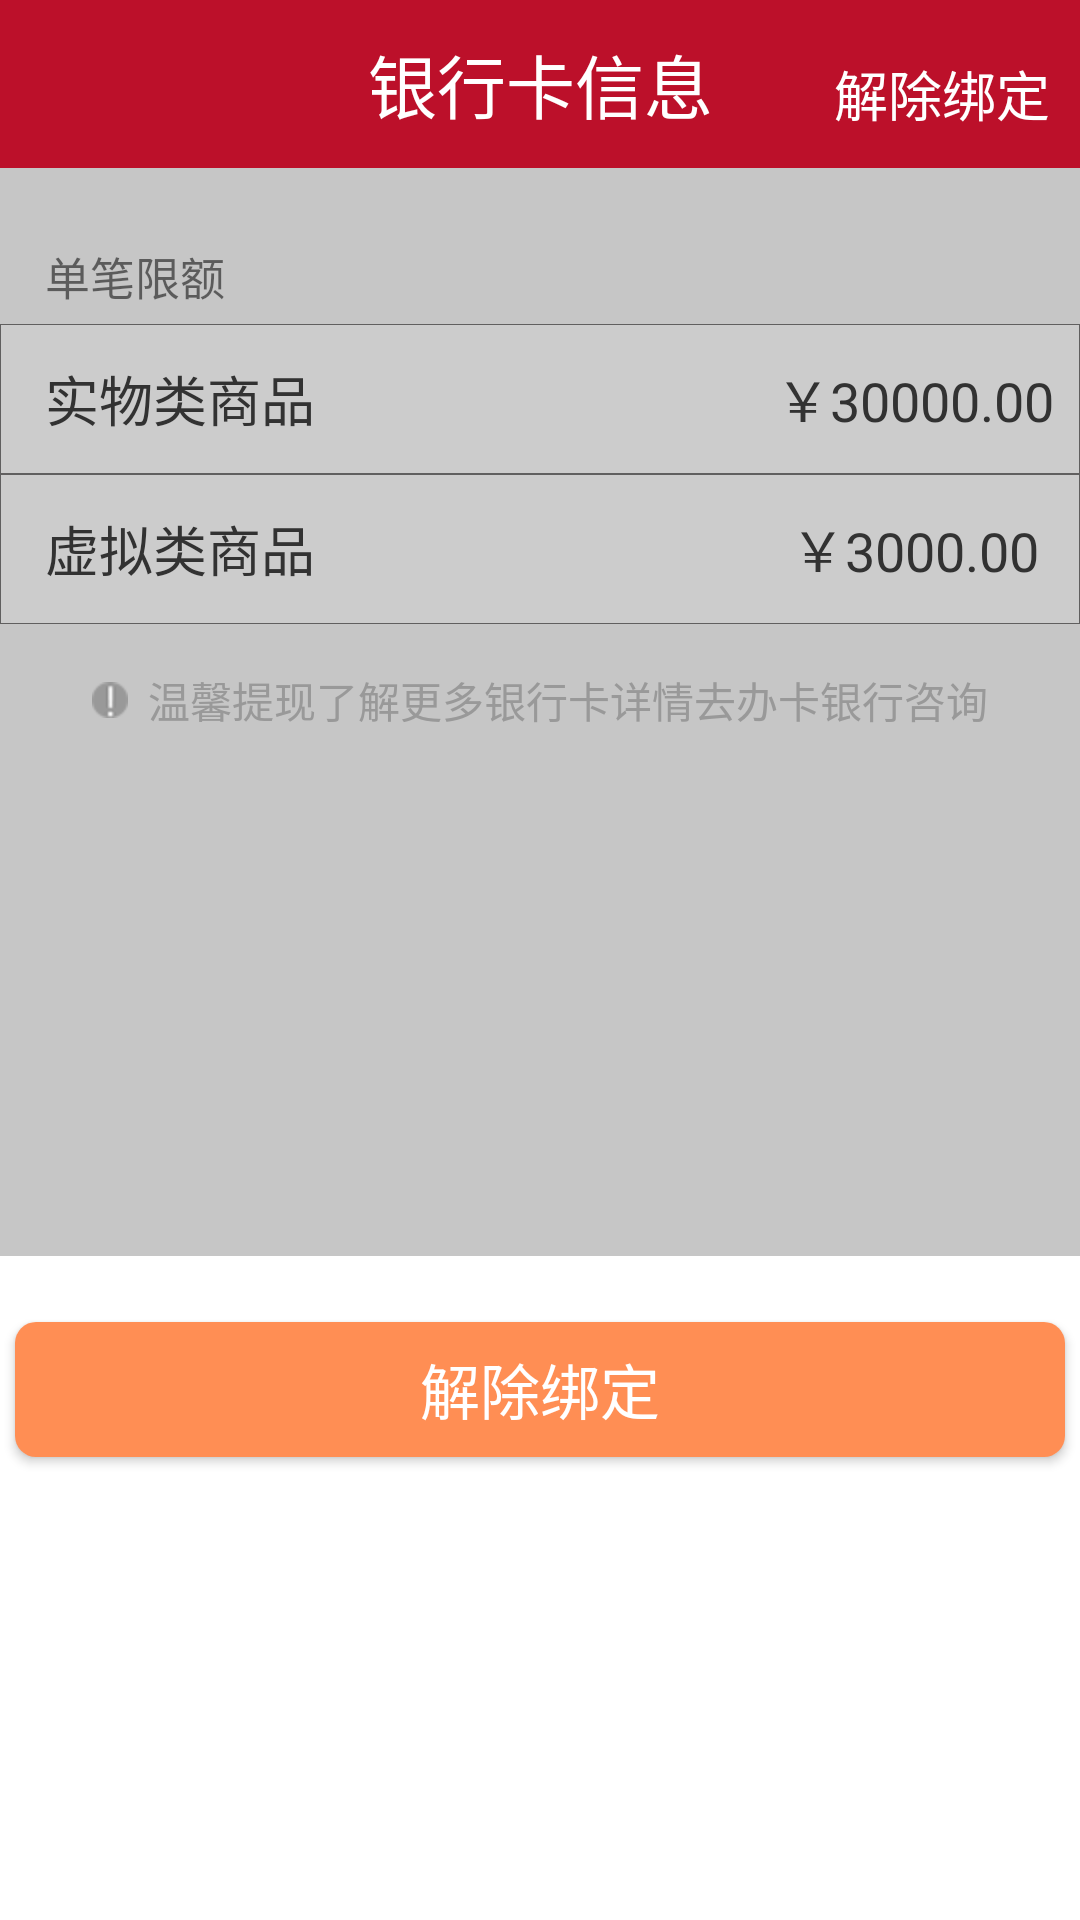

Here is an Android app screen rendered from its layout file. Give the layout XML and the strings, colors and styles it references.
<!-- AndroidManifest.xml: application theme AppTheme -->
<!-- res/layout/remove_bank_binding.xml -->
<?xml version="1.0" encoding="utf-8"?>
<LinearLayout xmlns:android="http://schemas.android.com/apk/res/android"
    android:layout_width="match_parent"
    android:layout_height="match_parent"
    android:orientation="vertical"
    android:background="#c6c6c6">

    <RelativeLayout
        android:layout_width="match_parent"
        android:layout_height="wrap_content">
        <TextView
            android:id="@+id/title"
            android:layout_width="match_parent"
            android:layout_height="?android:attr/actionBarSize"
            android:background="#bc102a"
            android:gravity="center"
            android:text="银行卡信息"
            android:textColor="#ffffff"
            android:textSize="23sp" />
        <TextView
            android:layout_width="wrap_content"
            android:layout_height="wrap_content"
            android:text="解除绑定"
            android:textSize="18sp"
            android:textColor="#ffffff"
            android:layout_alignParentRight="true"
           android:layout_marginTop="18dp"
            android:layout_marginRight="10dp"/>
        <ImageView
            android:layout_marginTop="10dp"
            android:layout_marginLeft="12dp"
            android:layout_width="wrap_content"
            android:layout_height="32dp"
            android:src="@drawable/back_1"/>
    </RelativeLayout>
    <TextView
        android:layout_width="wrap_content"
        android:layout_height="wrap_content"
        android:text="单笔限额"
        android:textSize="15sp"
        android:layout_marginTop="25dp"
        android:layout_marginLeft="15dp"/>
    <LinearLayout
        android:layout_width="match_parent"
        android:layout_height="50dp"
        android:layout_marginTop="5dp"
        android:background="@drawable/shape8"
        android:gravity="center_vertical"
        android:orientation="horizontal">
        <TextView
            android:layout_width="0dp"
            android:layout_height="wrap_content"
            android:layout_weight="1"
            android:text="实物类商品"
            android:textColor="#323232"
            android:layout_marginLeft="15dp"
            android:textSize="18sp"/>
        <TextView
            android:layout_width="0dp"
            android:layout_weight="0.5"
            android:layout_height="wrap_content"
            android:text="￥30000.00"
            android:gravity="center"
            android:textColor="#323232"
            android:layout_marginLeft="15dp"
            android:textSize="18sp"/>
    </LinearLayout>
    <LinearLayout
        android:layout_width="match_parent"
        android:layout_height="50dp"
        android:background="@drawable/shape8"
        android:gravity="center_vertical"
        android:orientation="horizontal">
        <TextView
            android:layout_width="0dp"
            android:layout_height="wrap_content"
            android:layout_weight="1"
            android:text="虚拟类商品"
            android:textColor="#323232"
            android:layout_marginLeft="15dp"
            android:textSize="18sp"/>
        <TextView
            android:layout_width="0dp"
            android:layout_weight="0.5"
            android:layout_height="wrap_content"
            android:text="￥3000.00"
            android:gravity="center"
            android:textColor="#323232"
            android:layout_marginLeft="15dp"
            android:textSize="18sp"/>
    </LinearLayout>
    <TextView
        android:layout_width="wrap_content"
        android:layout_height="wrap_content"
        android:textColor="#999999"
        android:layout_gravity="center"
        android:layout_margin="15dp"
        android:drawableLeft="@drawable/caution1"
        android:text="  温馨提现了解更多银行卡详情去办卡银行咨询"/>
    <LinearLayout
        android:layout_width="match_parent"
        android:layout_height="match_parent"
        android:background="#ffffff"
        android:gravity="center_horizontal"
        android:orientation="vertical"
        android:layout_marginTop="160dp">
        <Button
        android:layout_width="350dp"
        android:layout_height="45dp"
        android:layout_marginTop="22dp"
        android:text="解除绑定"
        android:textColor="#ffffff"
        android:textSize="20sp"
        android:background="@drawable/shape2"/>
        <Button
            android:layout_width="350dp"
            android:layout_height="45dp"
            android:layout_marginTop="22dp"
            android:text="取消"
            android:textColor="#ffffff"
            android:textSize="20sp"
            android:background="@drawable/shape9"/>
    </LinearLayout>



</LinearLayout>
<!-- resources referenced by this layout -->
<resources>
  <!-- drawable caution1: png bitmap (drawable-hdpi, 19908 bytes) -->
  <!-- drawable shape2 (drawable) -->
  <?xml version="1.0" encoding="utf-8"?>
  <shape xmlns:android="http://schemas.android.com/apk/res/android"
      android:shape="rectangle">
      
      <solid android:color="#ff8e54" />
      
      
      <corners android:radius="7dip" />
  
  
  </shape>
  <!-- drawable shape8 (drawable) -->
  <?xml version="1.0" encoding="utf-8"?>
  <shape xmlns:android="http://schemas.android.com/apk/res/android"
      android:shape="rectangle">
      <solid android:color="#cccccc" />
      
     
      <stroke android:width="0.1dp" android:color="#605f5f"/>
      <padding android:left="0dp" android:top="0dp" android:right="0dp" android:bottom="0dp"/>
  
  </shape>
  <style name="AppTheme" parent="Theme.AppCompat.Light.NoActionBar">
  
          
          <item name="colorPrimary">@color/orange</item>
          <item name="colorPrimaryDark">@color/orange</item>
          <item name="colorAccent">@color/colorAccent</item>
      </style>
  <color name="orange">#FE8D51</color>
  <color name="colorAccent">#f94a33</color>
</resources>
